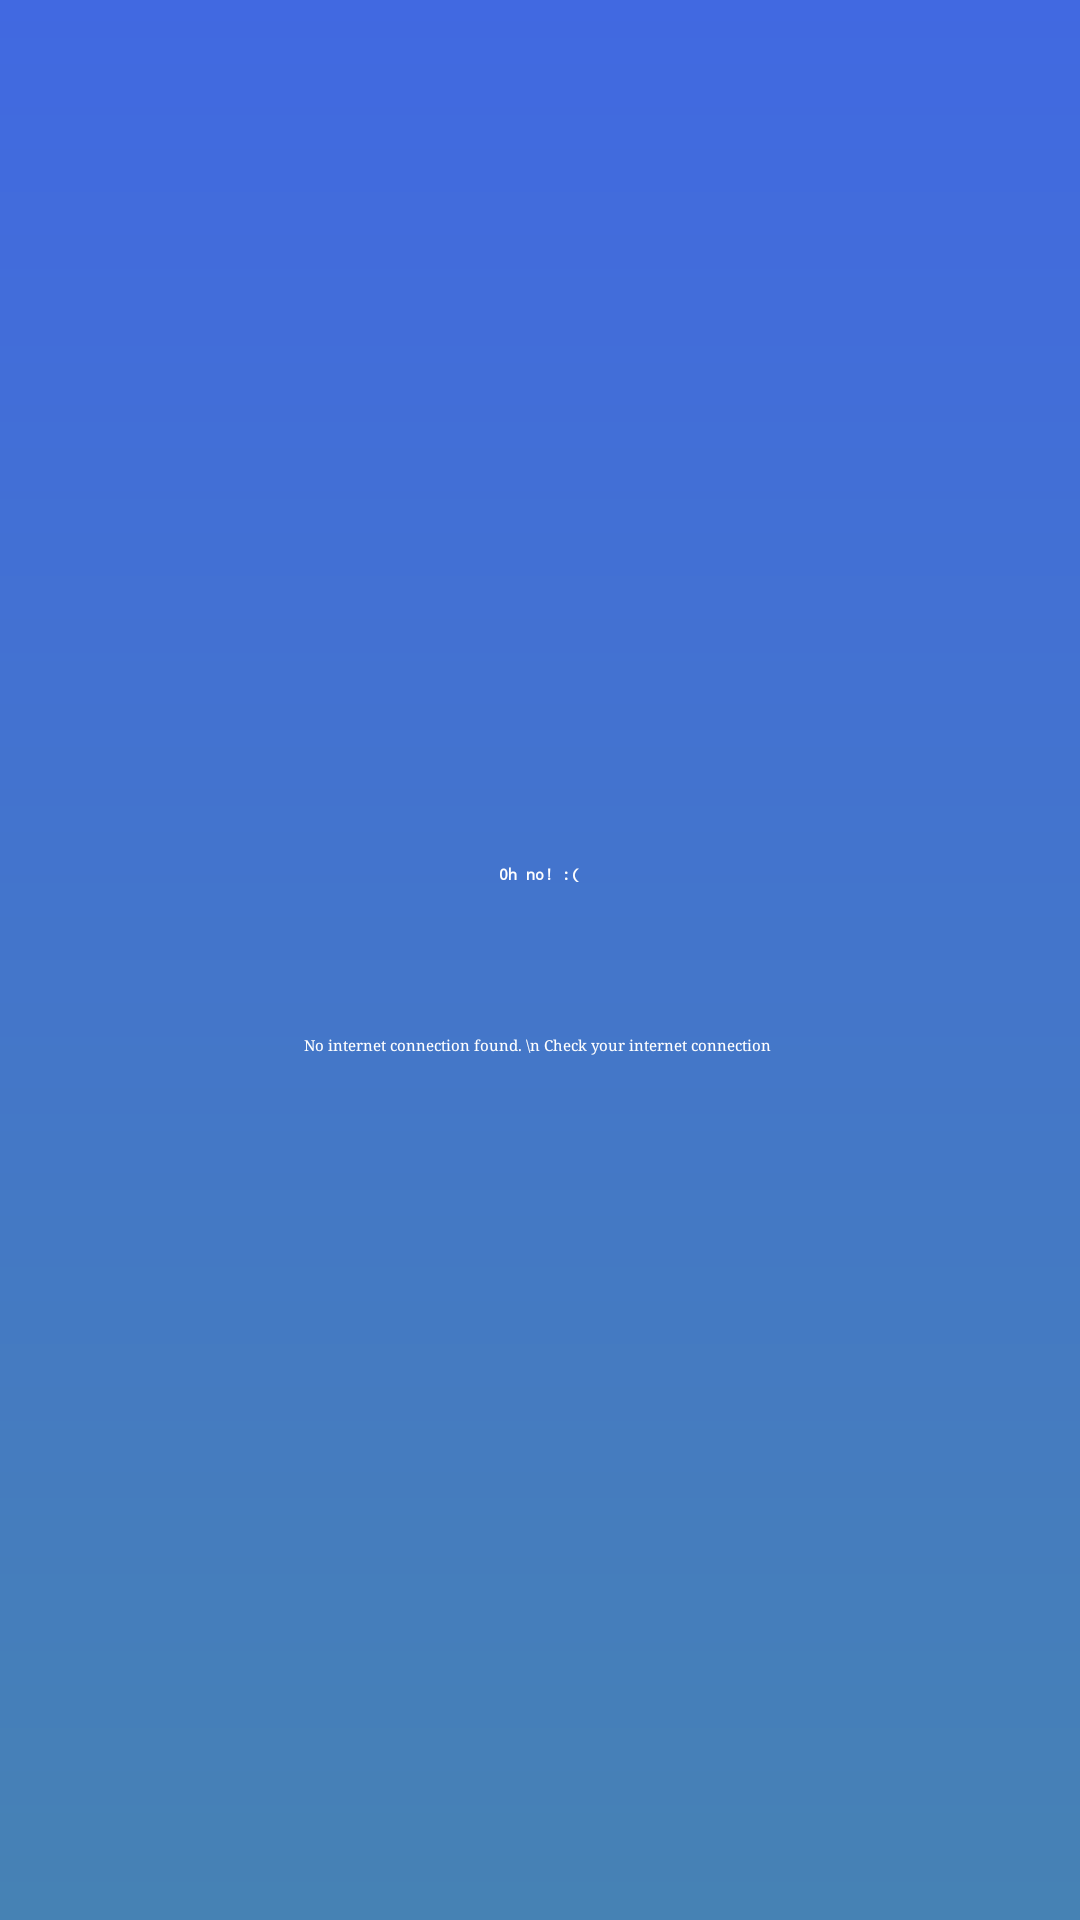

Reconstruct the res/layout file that produces this screen, plus the resources it refers to.
<!-- AndroidManifest.xml: application theme Theme.WeatherApp -->
<!-- res/layout/alert_dialog.xml -->
<?xml version="1.0" encoding="utf-8"?>
<LinearLayout xmlns:android="http://schemas.android.com/apk/res/android"
    android:id="@+id/diaolgAlert"
    android:layout_width="match_parent"
    android:layout_height="match_parent"
    android:background="@drawable/background"
    android:gravity="center"
    android:orientation="vertical"
    android:padding="30dp">

    <ImageView
        android:layout_width="wrap_content"
        android:layout_height="wrap_content"
        android:src="@drawable/no_wifi" />

    <TextView
        android:layout_width="wrap_content"
        android:layout_height="wrap_content"
        android:fontFamily="monospace"
        android:text="Oh no! :("
        android:textAppearance="@style/TextAppearance.AppCompat.Large"
        android:textColor="@android:color/white"
        android:textStyle="bold" />

    <TextView
        android:layout_width="wrap_content"
        android:layout_height="wrap_content"
        android:layout_marginTop="50dp"
        android:fontFamily="serif"
        android:text="No internet connection found. \n Check your internet connection "
        android:textAlignment="center"
        android:textAppearance="@style/TextAppearance.AppCompat.Small"
        android:textColor="@android:color/white" />



</LinearLayout>
<!-- resources referenced by this layout -->
<resources>
  <!-- drawable background (drawable) -->
  <?xml version="1.0" encoding="utf-8"?>
  <shape xmlns:android="http://schemas.android.com/apk/res/android"
      android:shape="rectangle"
      >
  
      <gradient
          android:angle="90"
          android:startColor="@color/colorPrimaryDark"
          android:endColor="@color/colorPrimary"
          android:type="linear"
  
          />
  
  </shape>
  <style name="Theme.WeatherApp" parent="Theme.MaterialComponents.DayNight.NoActionBar">
  
          <item name="colorPrimary">@color/colorPrimary</item>
          <item name="colorPrimaryVariant">@color/colorPrimaryDark</item>
          <item name="colorOnPrimary">@color/white</item>
          <item name="colorOnSecondary">@color/black</item>
          <item name="android:statusBarColor" tools:targetApi="l">@color/colorPrimary</item>
  
      </style>
  <color name="colorPrimaryDark">#4682B4</color>
  <color name="colorPrimary">#4169E1</color>
  <color name="white">#FFFFFFFF</color>
  <color name="black">#FF000000</color>
</resources>
